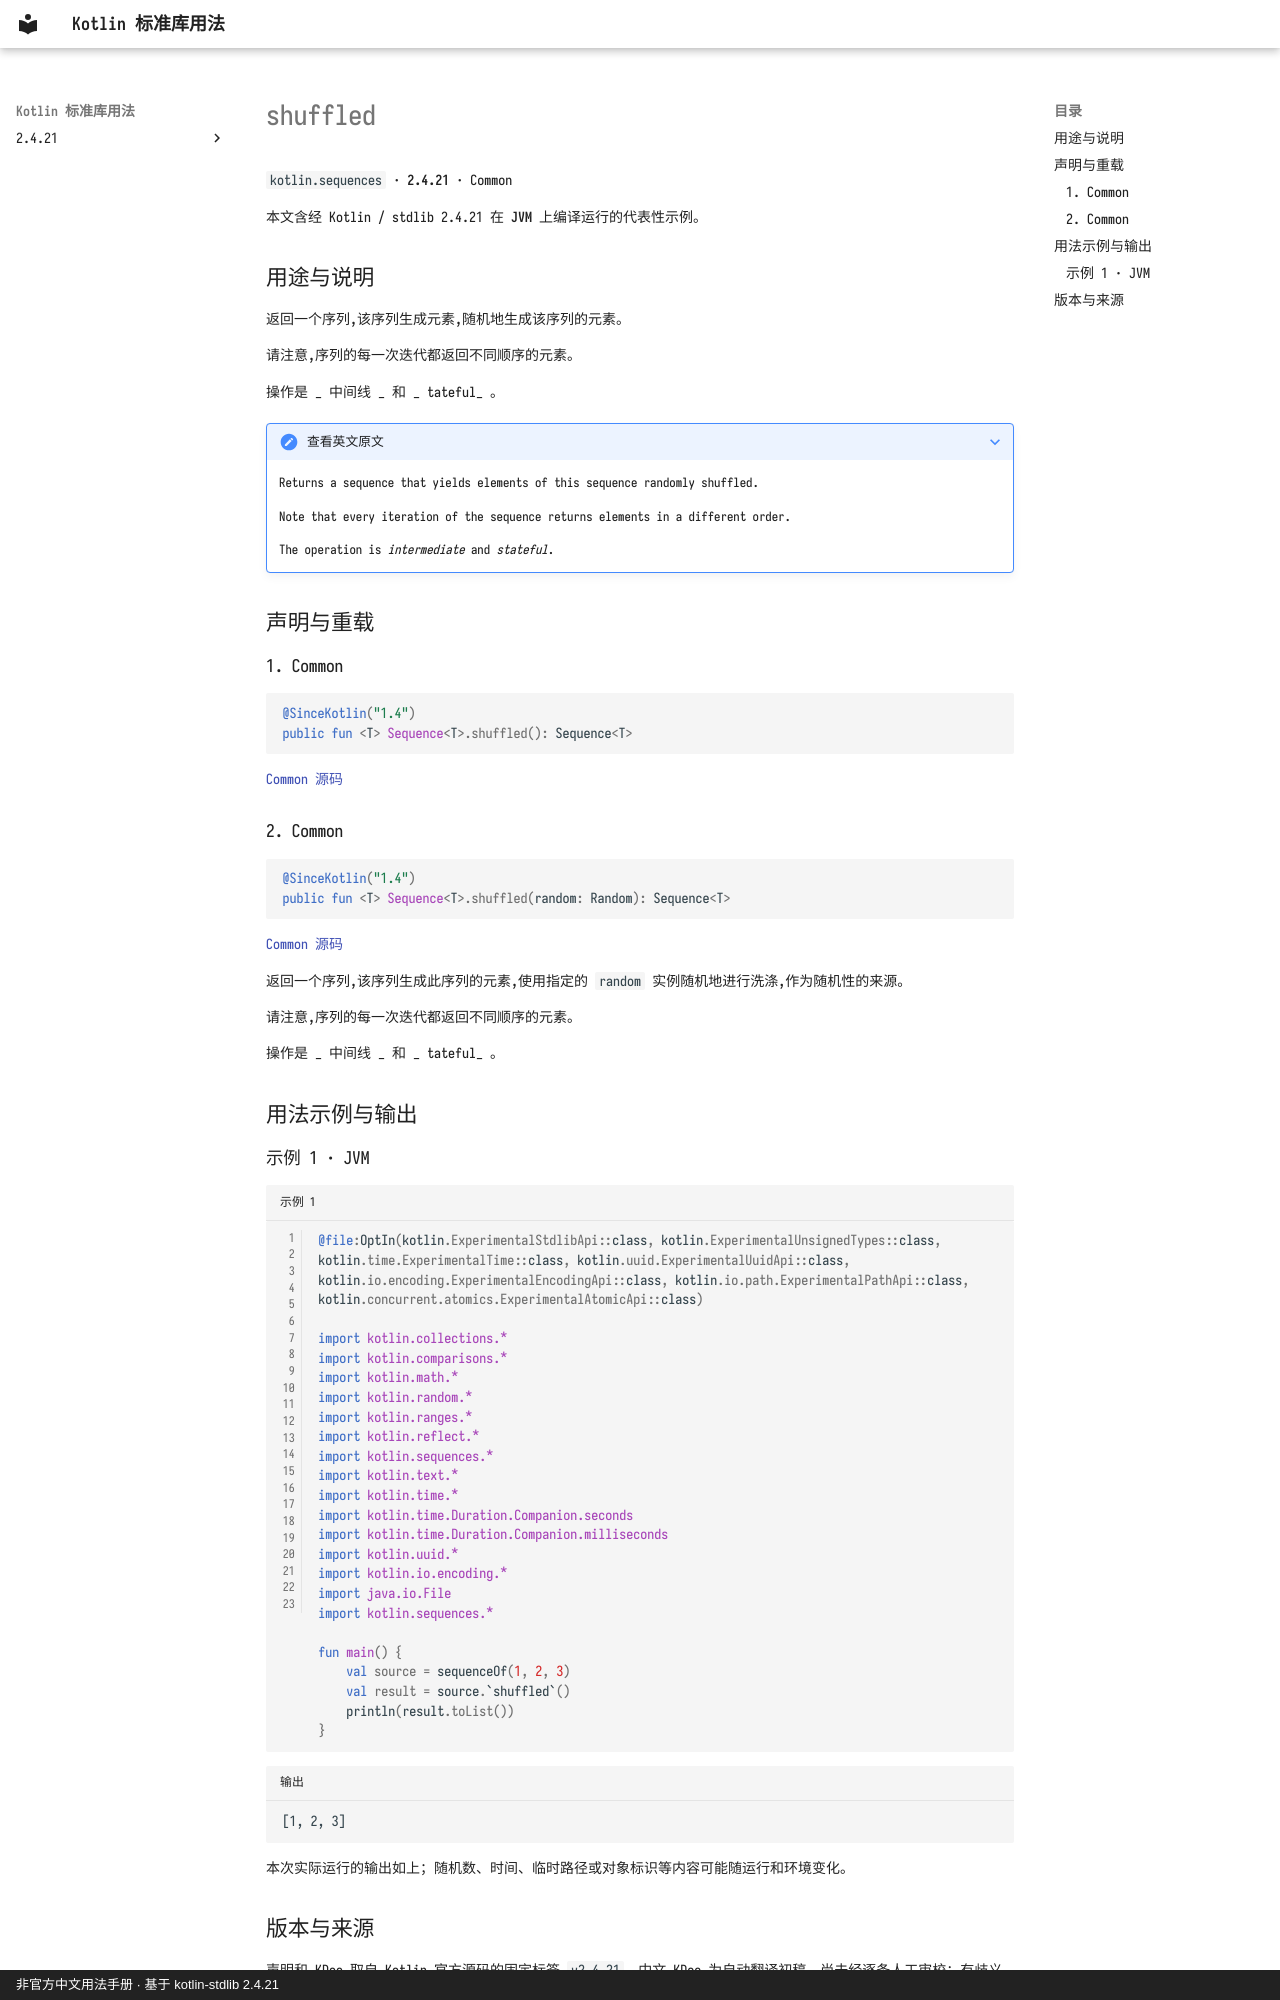

repository: oooooooko/kotlin-stdlib-docs · page: zh/api/kotlin.sequences/shuffled--6b1f79e5/index.html · generator: mkdocs · copyright: 非官方中文用法手册 · 基于 kotlin-stdlib 2.4.21

# shuffled

`kotlin.sequences` · **2.4.21** · Common

本文含经 Kotlin / stdlib 2.4.21 在 **JVM** 上编译运行的代表性示例。

## 用途与说明

返回一个序列,该序列生成元素,随机地生成该序列的元素。

请注意,序列的每一次迭代都返回不同顺序的元素。

操作是 _ 中间线 _ 和 _ tateful_ 。

??? note "查看英文原文"

    Returns a sequence that yields elements of this sequence randomly shuffled.
    
    Note that every iteration of the sequence returns elements in a different order.
    
    The operation is _intermediate_ and _stateful_.

## 声明与重载

### 1. Common

```kotlin
@SinceKotlin("1.4")
public fun <T> Sequence<T>.shuffled(): Sequence<T>
```

[Common 源码](https://github.com/JetBrains/kotlin/blob/v2.4.21/libraries/stdlib/src/kotlin/collections/Sequences.kt#L153)

### 2. Common

```kotlin
@SinceKotlin("1.4")
public fun <T> Sequence<T>.shuffled(random: Random): Sequence<T>
```

[Common 源码](https://github.com/JetBrains/kotlin/blob/v2.4.21/libraries/stdlib/src/kotlin/collections/Sequences.kt#L163)

返回一个序列,该序列生成此序列的元素,使用指定的 `random` 实例随机地进行洗涤,作为随机性的来源。

请注意,序列的每一次迭代都返回不同顺序的元素。

操作是 _ 中间线 _ 和 _ tateful_ 。

## 用法示例与输出

### 示例 1 · JVM

```kotlin title="示例 1" linenums="1"
@file:OptIn(kotlin.ExperimentalStdlibApi::class, kotlin.ExperimentalUnsignedTypes::class, kotlin.time.ExperimentalTime::class, kotlin.uuid.ExperimentalUuidApi::class, kotlin.io.encoding.ExperimentalEncodingApi::class, kotlin.io.path.ExperimentalPathApi::class, kotlin.concurrent.atomics.ExperimentalAtomicApi::class)

import kotlin.collections.*
import kotlin.comparisons.*
import kotlin.math.*
import kotlin.random.*
import kotlin.ranges.*
import kotlin.reflect.*
import kotlin.sequences.*
import kotlin.text.*
import kotlin.time.*
import kotlin.time.Duration.Companion.seconds
import kotlin.time.Duration.Companion.milliseconds
import kotlin.uuid.*
import kotlin.io.encoding.*
import java.io.File
import kotlin.sequences.*

fun main() {
    val source = sequenceOf(1, 2, 3)
    val result = source.`shuffled`()
    println(result.toList())
}
```

```text title="输出"
[1, 2, 3]
```

本次实际运行的输出如上；随机数、时间、临时路径或对象标识等内容可能随运行和环境变化。
